Run: headless pygame with SDL's dummy video driver; simulated clock (each Clock.tick advances the game by its frame time, no real sleeping); random seed 0; keys injected as events and as key.get_pressed() state; no mouse input; restart key C tapped at the start of phases 3 and 4.
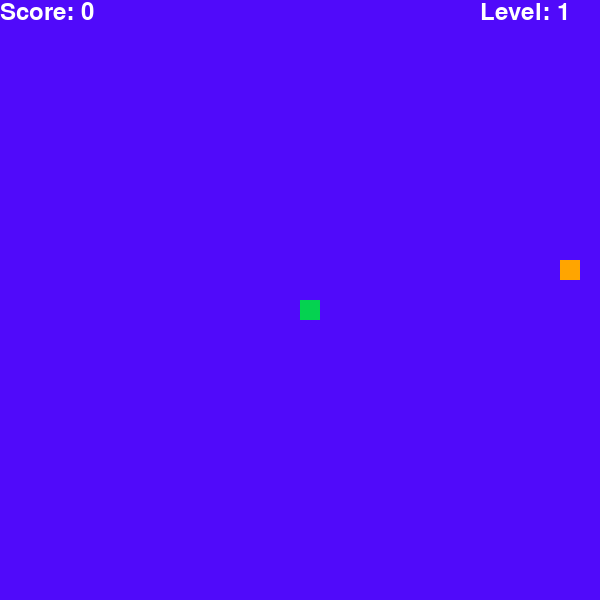
Frame 1 of 4 · flips 1–60 · no input
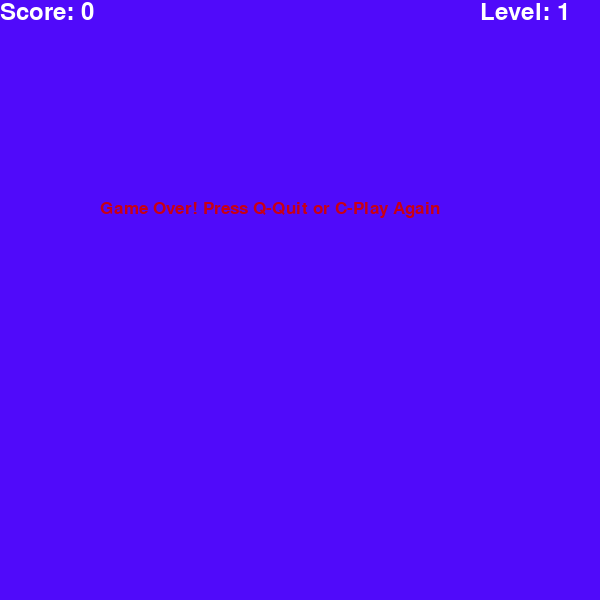
Frame 2 of 4 · flips 61–180 · tapped SPACE, RETURN · held RIGHT (→), D
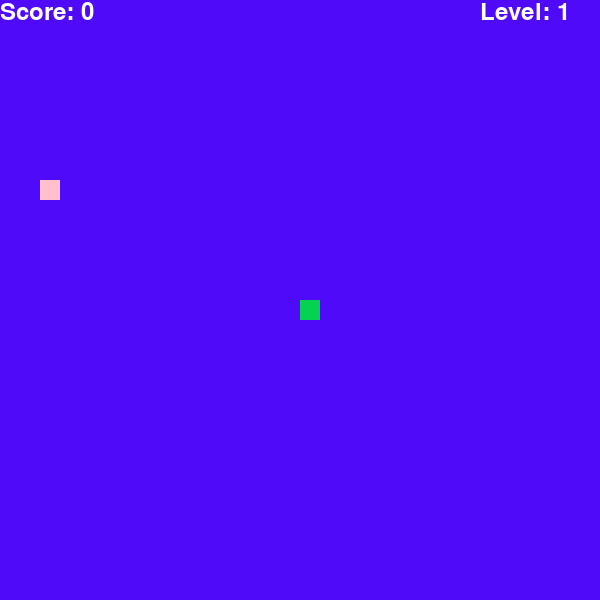
Frame 3 of 4 · flips 181–300 · tapped C · held DOWN (↓), S
Frame 4 of 4 · flips 301–420 · tapped C · held LEFT (←), A, UP (↑), W · screen same as frame 2, image omitted

The pygame program that drew these frames:

import pygame
import random
import time

# Initialize Pygame
pygame.init()

# Define Colors
WHITE = (255, 255, 255)
BLACK = (0, 0, 0)
GREEN = (5, 210, 80)
RED = (200, 0, 20)
BLUE = (80, 10, 250)
ORANGE = (255, 165, 0)
PINK = (255, 192, 203)

# Set dimensions
WIDTH = 600
HEIGHT = 600
BLOCK_SIZE = 20

# Set up display
screen = pygame.display.set_mode((WIDTH, HEIGHT))
pygame.display.set_caption("Snake Game")

# Initialize clock for controlling the frame rate
clock = pygame.time.Clock()

# Fonts for displaying score and level
font_style = pygame.font.SysFont("bahnschrift", 25)
score_font = pygame.font.SysFont("comicsansms", 35)

def display_score(score, level):
    """Displays the current score and level on the screen."""
    value = score_font.render("Score: " + str(score), True, WHITE)
    level_text = score_font.render("Level: " + str(level), True, WHITE)
    screen.blit(value, [0, 0])
    screen.blit(level_text, [WIDTH - 120, 0])

def draw_snake(snake_block, snake_list):
    """Draws the snake on the screen."""
    for x in snake_list:
        pygame.draw.rect(screen, GREEN, [x[0], x[1], snake_block, snake_block])

def generate_food(snake_list):
    """Generates food with random weights and colors that do not overlap with the snake."""
    while True:
        food_x = random.randrange(1, (WIDTH - BLOCK_SIZE) // BLOCK_SIZE) * BLOCK_SIZE
        food_y = random.randrange(1, (HEIGHT - BLOCK_SIZE) // BLOCK_SIZE) * BLOCK_SIZE
        weight = random.choice([10, 30, 50])  # Food weights: 10, 30, 50
        if weight == 10:
            color = RED
            timer = 5
        elif weight == 30:
            color = ORANGE
            timer = 10
        else:
            color = PINK
            timer = 15
        if [food_x, food_y] not in snake_list:
            return [food_x, food_y, weight, color, timer]

def message(msg, color):
    """Displays a message on the screen."""
    mesg = font_style.render(msg, True, color)
    screen.blit(mesg, [WIDTH / 6, HEIGHT / 3])

def gameLoop():
    """Main game loop."""
    game_over = False
    game_close = False

    x1 = WIDTH // 2
    y1 = HEIGHT // 2

    x1_change = 0
    y1_change = 0

    snake_list = []
    length_of_snake = 1

    score = 0
    level = 1

    food = generate_food(snake_list)
    food_timer = time.time()  # Timer for food disappearance

    while not game_over:
        while game_close:
            screen.fill(BLUE)
            message("Game Over! Press Q-Quit or C-Play Again", RED)
            display_score(score, level)
            pygame.display.update()

            for event in pygame.event.get():
                if event.type == pygame.KEYDOWN:
                    if event.key == pygame.K_q:
                        game_over = True
                    if event.key == pygame.K_c:
                        gameLoop()

        for event in pygame.event.get():
            if event.type == pygame.QUIT:
                game_over = True
            if event.type == pygame.KEYDOWN:
                if event.key == pygame.K_LEFT:
                    x1_change = -BLOCK_SIZE
                    y1_change = 0
                elif event.key == pygame.K_RIGHT:
                    x1_change = BLOCK_SIZE
                    y1_change = 0
                elif event.key == pygame.K_UP:
                    y1_change = -BLOCK_SIZE
                    x1_change = 0
                elif event.key == pygame.K_DOWN:
                    y1_change = BLOCK_SIZE
                    x1_change = 0

        if x1 >= WIDTH or x1 < 0 or y1 >= HEIGHT or y1 < 0:
            game_close = True

        x1 += x1_change
        y1 += y1_change
        screen.fill(BLUE)

        pygame.draw.rect(screen, food[3], [food[0], food[1], BLOCK_SIZE, BLOCK_SIZE])

        snake_head = [x1, y1]
        snake_list.append(snake_head)
        if len(snake_list) > length_of_snake:
            del snake_list[0]

        for x in snake_list[:-1]:
            if x == snake_head:
                game_close = True

        draw_snake(BLOCK_SIZE, snake_list)
        display_score(score, level)
        pygame.display.update()

        # Check if food should disappear based on its timer
        if time.time() - food_timer > food[4]:
            food = generate_food(snake_list)
            food_timer = time.time()

        if x1 == food[0] and y1 == food[1]:
            length_of_snake += food[2] // 10  # Increase length based on food weight
            score += food[2]  # Increase score based on food weight
            food = generate_food(snake_list)
            food_timer = time.time()  # Reset the food timer

            if score >= level * 30:
                level += 1
                clock.tick(10 + level)

        clock.tick(10 + level)

    pygame.quit()
    quit()

gameLoop()
